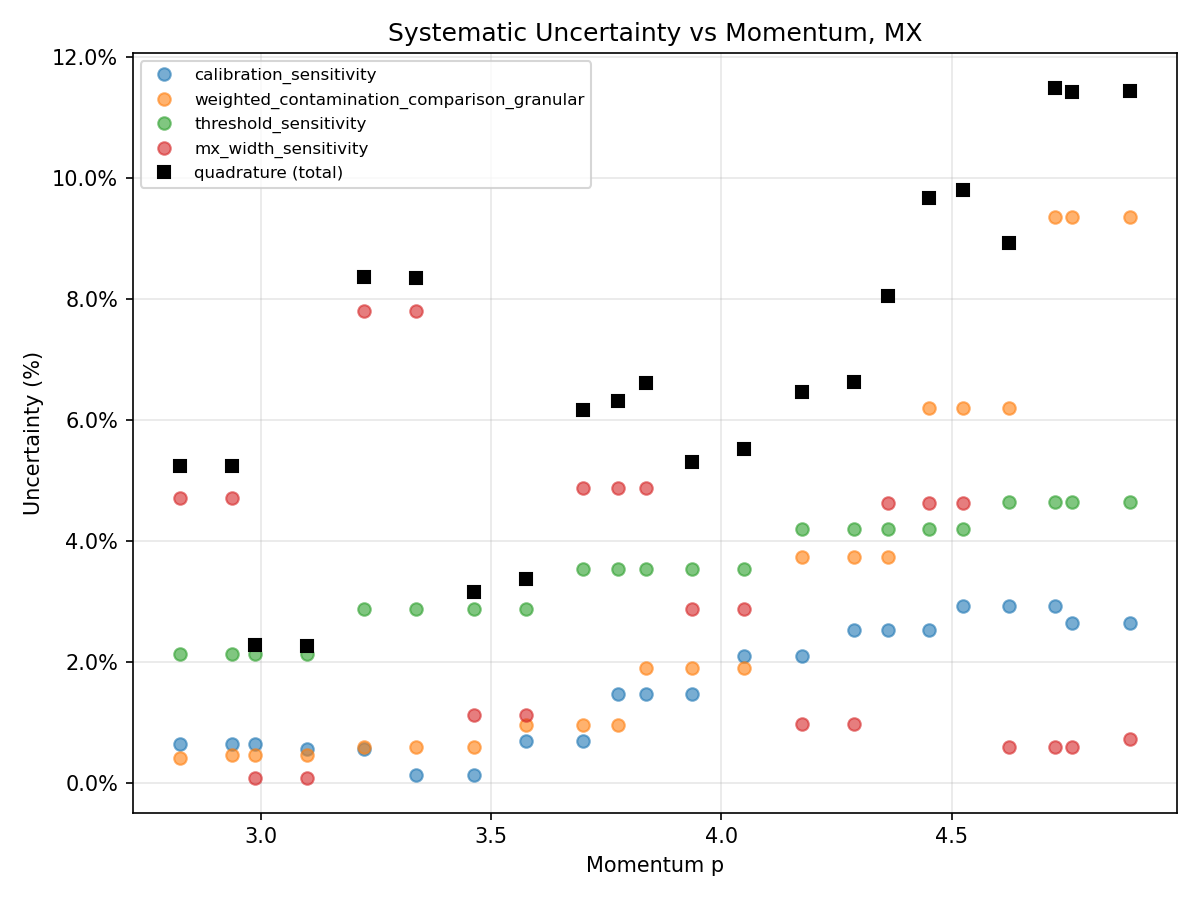

The table this chart was drawn from, first rows:
p_lo, p_hi, theta_lo, theta_hi, p_center, calibration_sensitivity, weighted_contamination_comparison_granul…, threshold_sensitivity, mx_width_sensitivity, quadrature
2.75, 2.9, 5, 20, 2.825, 0.006496, 0.004136, 0.02138, 0.04711, 0.05234
2.9, 2.975, 5, 20, 2.938, 0.006496, 0.004651, 0.02138, 0.04711, 0.05239
2.975, 3.0, 5, 20, 2.987, 0.006496, 0.004651, 0.02138, 0.0008226, 0.02287
3.0, 3.2, 5, 20, 3.1, 0.00569, 0.004651, 0.02138, 0.0008226, 0.02265
3.2, 3.25, 5, 20, 3.225, 0.00569, 0.005908, 0.02873, 0.07806, 0.08364
3.25, 3.425, 5, 20, 3.337, 0.001282, 0.005908, 0.02873, 0.07806, 0.08346
3.425, 3.5, 5, 20, 3.462, 0.001282, 0.005908, 0.02873, 0.01133, 0.03162
3.5, 3.65, 5, 20, 3.575, 0.006961, 0.009636, 0.02873, 0.01133, 0.03367
3.65, 3.75, 5, 20, 3.7, 0.006961, 0.009636, 0.0354, 0.0487, 0.06175
3.75, 3.8, 5, 20, 3.775, 0.01477, 0.009636, 0.0354, 0.0487, 0.0631
3.8, 3.875, 5, 20, 3.837, 0.01477, 0.01905, 0.0354, 0.0487, 0.06608
3.875, 4.0, 5, 20, 3.938, 0.01477, 0.01905, 0.0354, 0.02879, 0.05306
4.0, 4.1, 5, 20, 4.05, 0.02108, 0.01905, 0.0354, 0.02879, 0.05525
4.1, 4.25, 5, 20, 4.175, 0.02108, 0.03736, 0.04193, 0.009772, 0.06472
4.25, 4.325, 5, 20, 4.287, 0.02529, 0.03736, 0.04193, 0.009772, 0.06633
4.325, 4.4, 5, 20, 4.363, 0.02529, 0.03736, 0.04193, 0.04623, 0.08053
4.4, 4.5, 5, 20, 4.45, 0.02529, 0.06199, 0.04193, 0.04623, 0.09676
4.5, 4.55, 5, 20, 4.525, 0.02924, 0.06199, 0.04193, 0.04623, 0.09811
4.55, 4.7, 5, 20, 4.625, 0.02924, 0.06199, 0.0464, 0.006031, 0.08928
4.7, 4.75, 5, 20, 4.725, 0.02924, 0.09359, 0.0464, 0.006031, 0.115
4.75, 4.775, 5, 20, 4.763, 0.02645, 0.09359, 0.0464, 0.006031, 0.1143
4.775, 5.0, 5, 20, 4.888, 0.02645, 0.09359, 0.0464, 0.007238, 0.1144
